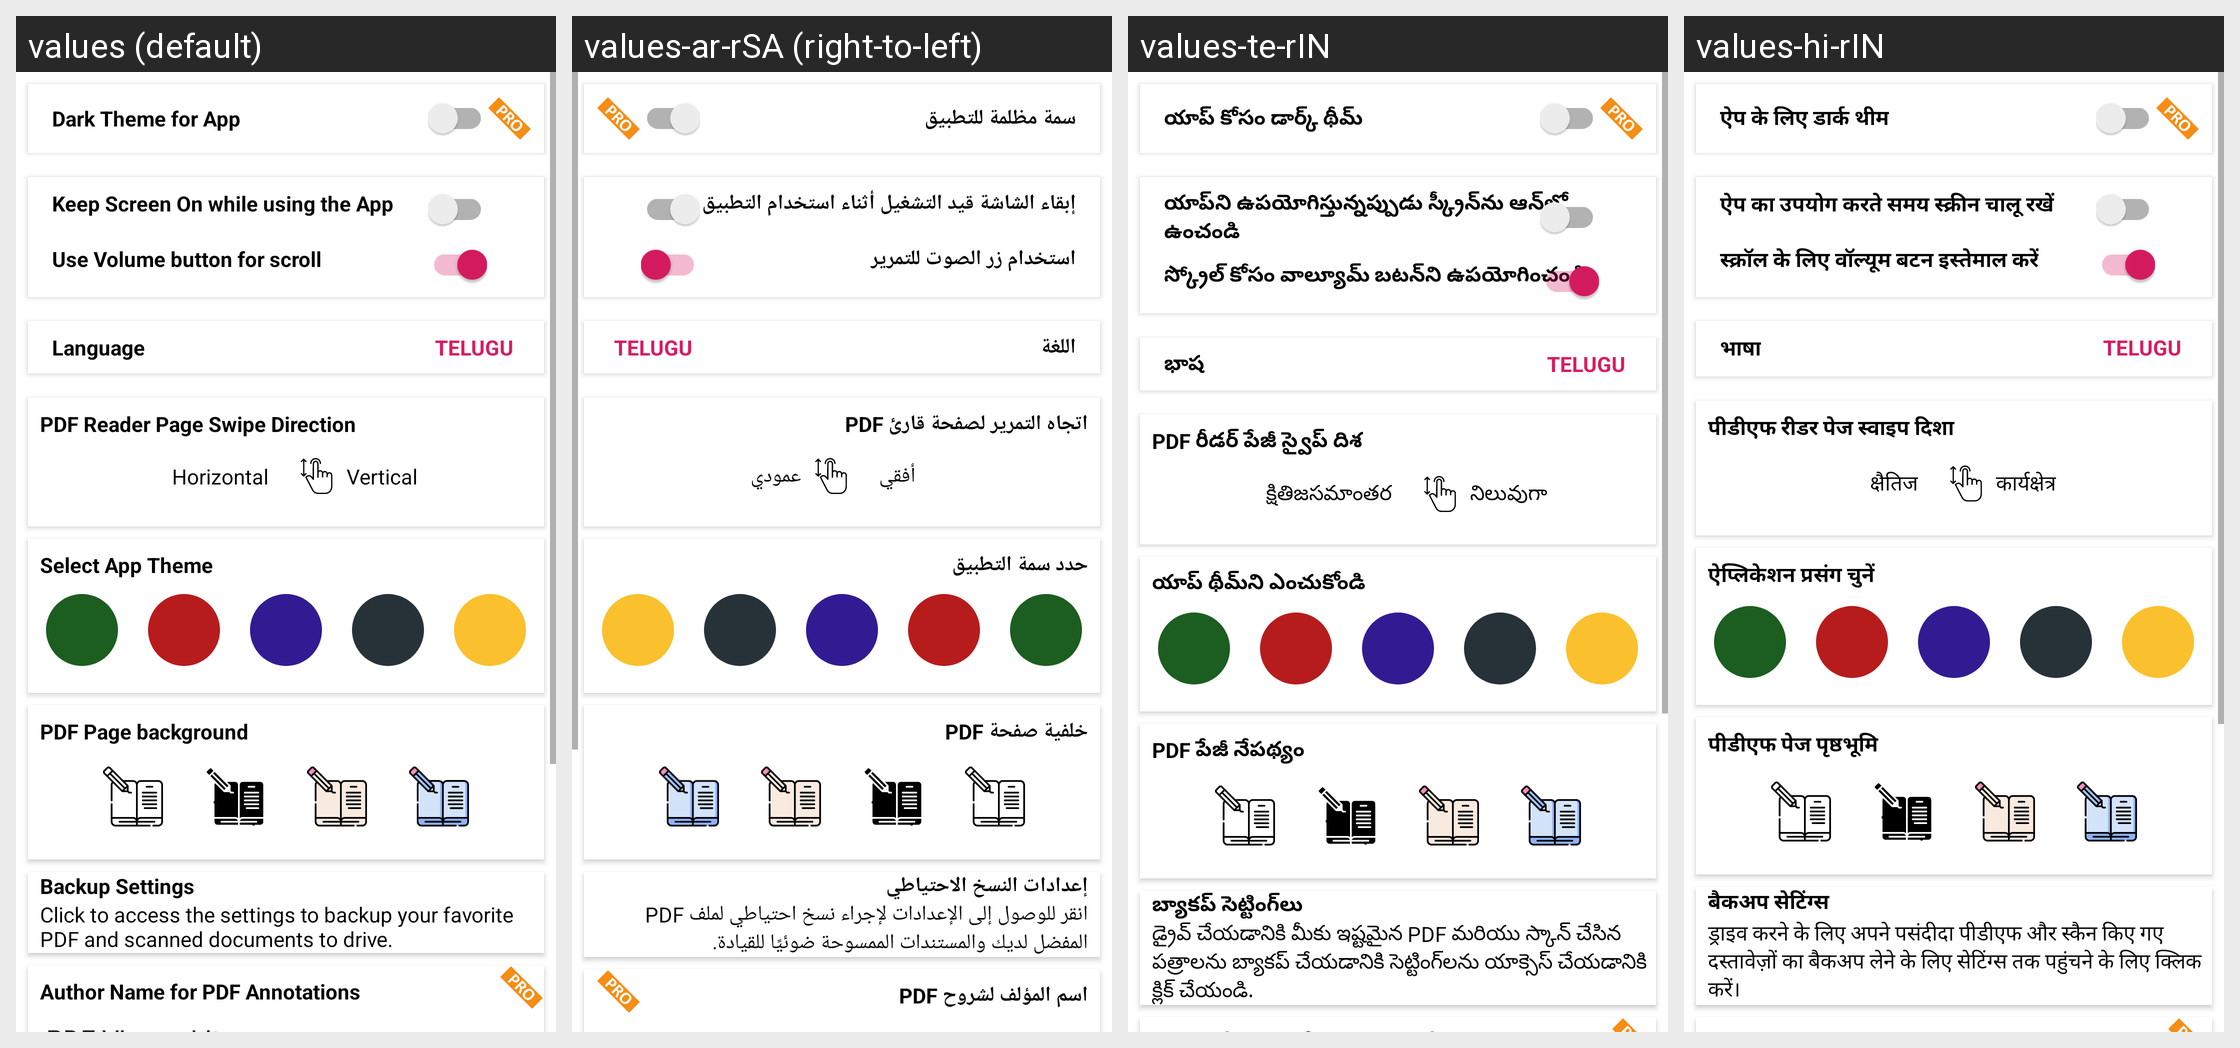

The Android screen above is rendered under several locales of the same app. Produce the string resources it draws, with the default and per-locale values.
Android screen res/layout/settings_activity.xml rendered under 4 locales, left to right: values (default), values-ar-rSA (right-to-left), values-te-rIN, values-hi-rIN. Device: Nexus 5 (rendered at 1080×1920; each locale shown at half size, 540×960, under a caption strip naming it); theme AppThemeGreen.
Other locales in the repository, not shown: values-af-rZA, values-ca-rES, values-cs-rCZ, values-da-rDK, values-de-rDE, values-el-rGR, values-es-rES, values-fi-rFI, values-fr-rFR, values-hu-rHU, values-it-rIT, values-ja-rJP, values-ko-rKR, values-nl-rNL, values-no-rNO, values-pl-rPL, values-pt-rBR, values-pt-rPT, values-ro-rRO, values-ru-rRU, values-sv-rSE, values-tr-rTR, values-uk-rUA, values-vi-rVN, values-zh-rCN, values-zh-rTW.
Strings drawn on this screen, with the default value and each locale's value (text and hints the layout hard-codes, and strings that could not be matched under every locale, appear in the picture but are not listed):

dark_theme
  values: Dark Theme for App
  values-ar-rSA: سمة مظلمة للتطبيق
  values-te-rIN: యాప్ కోసం డార్క్ థీమ్
  values-hi-rIN: ऐप के लिए डार्क थीम

keep_screen_on
  values: Keep Screen On while using the App
  values-ar-rSA: إبقاء الشاشة قيد التشغيل أثناء استخدام التطبيق
  values-te-rIN: యాప్‌ని ఉపయోగిస్తున్నప్పుడు స్క్రీన్‌ను ఆన్‌లో ఉంచండి
  values-hi-rIN: ऐप का उपयोग करते समय स्क्रीन चालू रखें

use_volume_button_for_scroll
  values: Use Volume button for scroll
  values-ar-rSA: استخدام زر الصوت للتمرير
  values-te-rIN: స్క్రోల్ కోసం వాల్యూమ్ బటన్‌ని ఉపయోగించండి
  values-hi-rIN: स्क्रॉल के लिए वॉल्यूम बटन इस्तेमाल करें

select_language
  values: Language
  values-ar-rSA: اللغة
  values-te-rIN: భాష
  values-hi-rIN: भाषा

pdf_reader_page_swipe_direction
  values: PDF Reader Page Swipe Direction
  values-ar-rSA: اتجاه التمرير لصفحة قارئ PDF
  values-te-rIN: PDF రీడర్ పేజీ స్వైప్ దిశ
  values-hi-rIN: पीडीएफ रीडर पेज स्वाइप दिशा

horizontal_swipe
  values: Horizontal
  values-ar-rSA: أفقي
  values-te-rIN: క్షితిజసమాంతర
  values-hi-rIN: क्षैतिज

vertical_swipe
  values: Vertical
  values-ar-rSA: عمودي
  values-te-rIN: నిలువుగా
  values-hi-rIN: कार्यक्षेत्र

select_theme
  values: Select App Theme
  values-ar-rSA: حدد سمة التطبيق
  values-te-rIN: యాప్ థీమ్‌ని ఎంచుకోండి
  values-hi-rIN: ऐप्लिकेशन प्रसंग चुनें

notebook_background
  values: PDF Page background
  values-ar-rSA: خلفية صفحة PDF
  values-te-rIN: PDF పేజీ నేపథ్యం
  values-hi-rIN: पीडीएफ पेज पृष्ठभूमि

backup_settings
  values: Backup Settings
  values-ar-rSA: إعدادات النسخ الاحتياطي
  values-te-rIN: బ్యాకప్ సెట్టింగ్‌లు
  values-hi-rIN: बैकअप सेटिंग्स

backup_settings_description
  values: Click to access the settings to backup your favorite PDF and scanned documents to drive.
  values-ar-rSA: انقر للوصول إلى الإعدادات لإجراء نسخ احتياطي لملف PDF المفضل لديك والمستندات الممسوحة ضوئيًا للقيادة.
  values-te-rIN: డ్రైవ్ చేయడానికి మీకు ఇష్టమైన PDF మరియు స్కాన్ చేసిన పత్రాలను బ్యాకప్ చేయడానికి సెట్టింగ్‌లను యాక్సెస్ చేయడానికి క్లిక్ చేయండి.
  values-hi-rIN: ड्राइव करने के लिए अपने पसंदीदा पीडीएफ और स्कैन किए गए दस्तावेज़ों का बैकअप लेने के लिए सेटिंग्स तक पहुंचने के लिए क्लिक करें।
